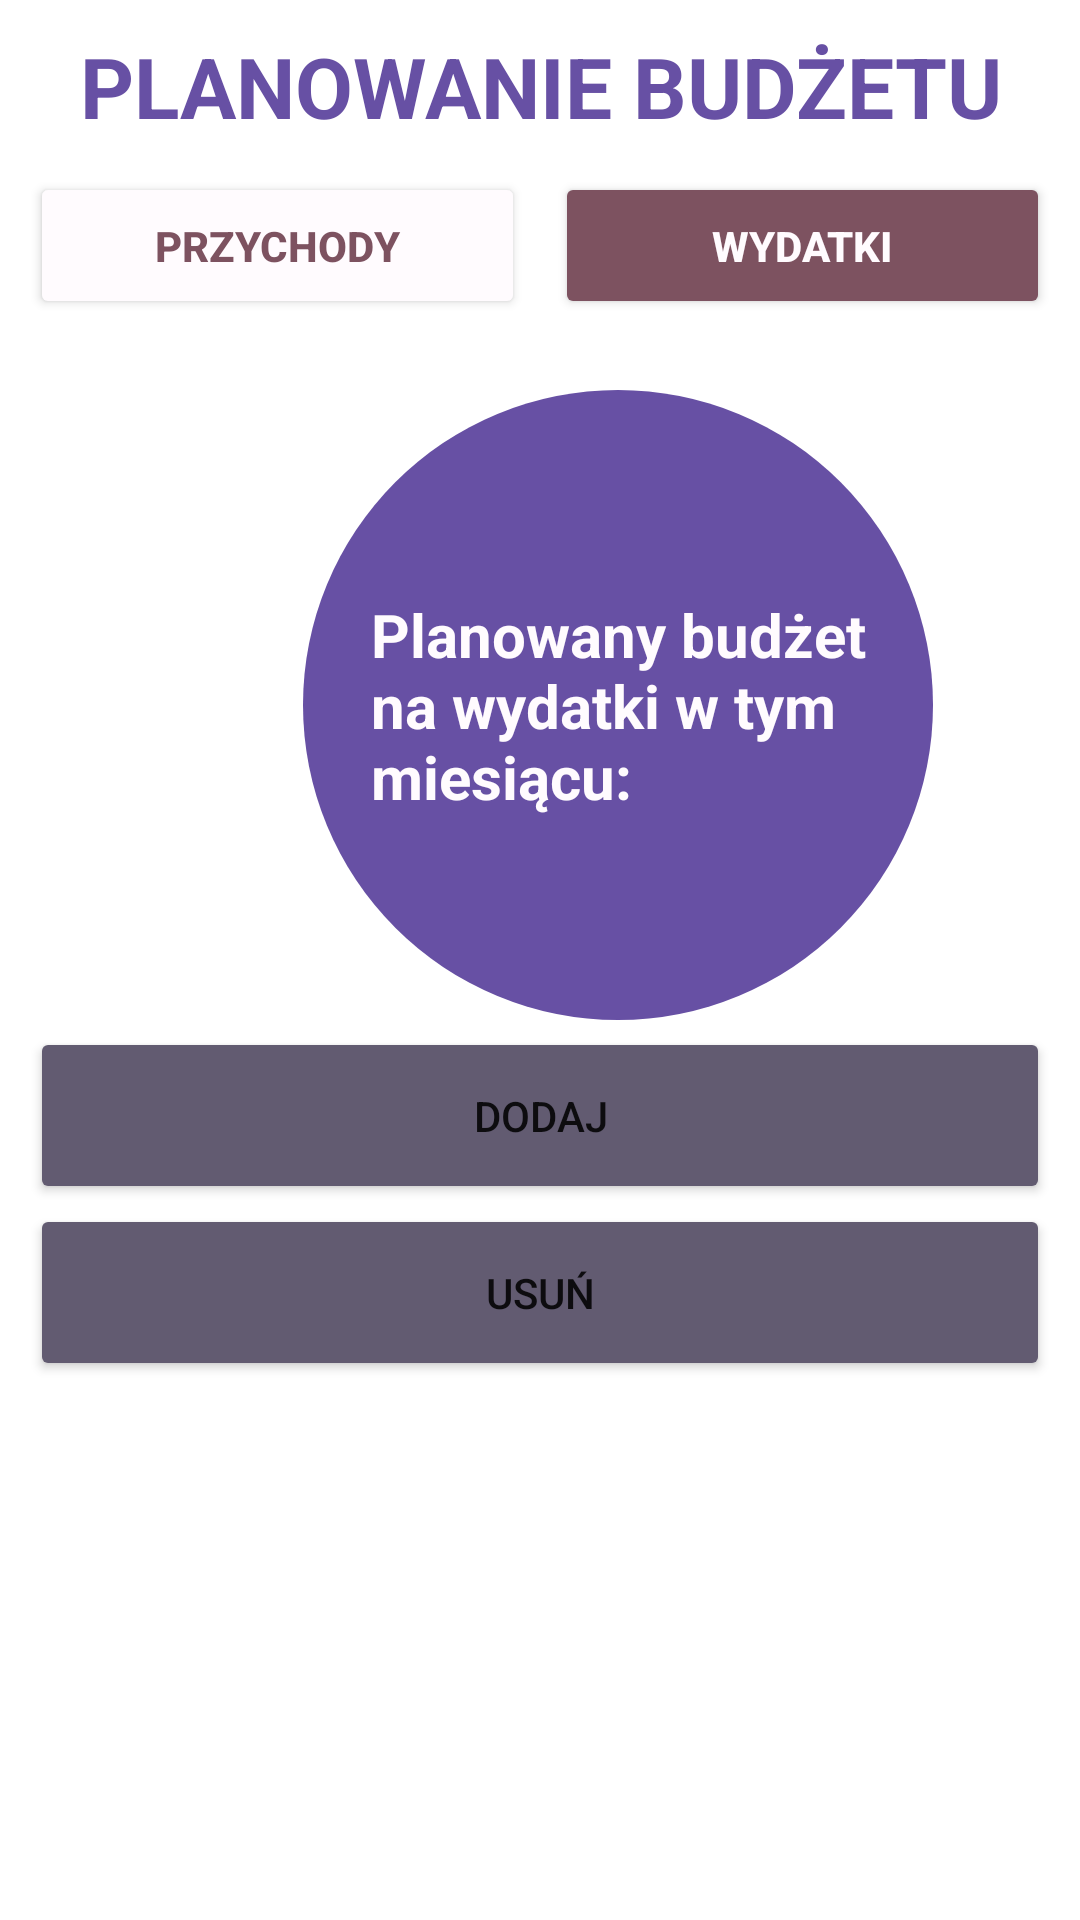

Android layout source for this screen:
<!-- AndroidManifest.xml: application theme Theme.AplikacjaAndroid -->
<!-- res/layout/activity_planbudzetu.xml -->
<?xml version="1.0" encoding="utf-8"?>
<LinearLayout
    xmlns:android="http://schemas.android.com/apk/res/android"
    xmlns:tools="http://schemas.android.com/tools"
    android:layout_width="match_parent"
    android:layout_height="match_parent"
    android:orientation="vertical"
    android:padding="10dp"
    tools:context=".PlanowanieBudzetuActivity">

    <TextView
        android:layout_width="match_parent"
        android:layout_height="wrap_content"
        android:text="@string/PlanowanieBudzetu"
        android:textSize="28sp"
        android:textColor="@color/primary"
        android:gravity="center"
        android:textStyle="bold"
        android:layout_marginBottom="10dp"/>

    <LinearLayout
        android:layout_width="match_parent"
        android:layout_height="70dp"
        android:orientation="horizontal"
        android:padding="0dp">

        <Button
            android:id="@+id/buttonPrzychody_PB1"
            android:layout_width="match_parent"
            android:layout_height="wrap_content"
            android:layout_marginEnd="5dp"
            android:layout_weight="0.5"
            android:backgroundTint="@color/backgroud"
            android:padding="15dp"
            android:text="@string/przychody"
            android:textColor="@color/tertiary"
            android:textStyle="bold" />

        <Button
            android:id="@+id/buttonWydatki_PB1"
            android:layout_width="match_parent"
            android:layout_height="wrap_content"
            android:layout_marginStart="5dp"
            android:layout_weight="0.5"
            android:backgroundTint="@color/tertiary"
            android:padding="15dp"
            android:text="@string/wydatki"
            android:textStyle="bold"
            android:textColor="@color/backgroud"/>
    </LinearLayout>

    <androidx.constraintlayout.widget.ConstraintLayout
        xmlns:app="http://schemas.android.com/apk/res-auto"
        android:layout_width="392dp"
        android:layout_height="215dp">

        <View
            android:id="@+id/circleView"
            android:layout_width="210dp"
            android:layout_height="210dp"
            android:background="@drawable/circle"
            app:layout_constraintStart_toStartOf="parent"
            app:layout_constraintEnd_toEndOf="parent"
            app:layout_constraintTop_toTopOf="parent"
            app:layout_constraintBottom_toBottomOf="parent"
            />

        <TextView
            android:id="@+id/textWKole"
            android:layout_width="wrap_content"
            android:layout_height="wrap_content"
            app:layout_constraintStart_toStartOf="@id/circleView"
            app:layout_constraintEnd_toEndOf="@id/circleView"
            app:layout_constraintTop_toTopOf="@id/circleView"
            app:layout_constraintBottom_toBottomOf="@id/circleView"
            android:text="@string/planowanyBudzetWMiesiacu"
            android:textColor="@color/backgroud"
            android:textSize="20sp"
            android:textStyle="bold" />
    </androidx.constraintlayout.widget.ConstraintLayout>

    <Button
        android:id="@+id/buttonDodaj_PB1"
        android:layout_width="match_parent"
        android:layout_height="wrap_content"
        android:text="@string/dodaj"
        android:backgroundTint="@color/secoundary"
        android:padding="20dp"/>

    <Button
        android:id="@+id/buttonUsun_PB1"
        android:layout_width="match_parent"
        android:layout_height="wrap_content"
        android:text="@string/usun"
        android:backgroundTint="@color/secoundary"
        android:padding="20dp"/>

</LinearLayout>
<!-- resources referenced by this layout -->
<resources>
  <color name="backgroud">#FFFBFE</color>
  <color name="primary">#6750A4</color>
  <color name="secoundary">#625B71</color>
  <color name="tertiary">#7D5260</color>
  <!-- drawable circle (drawable) -->
  <?xml version="1.0" encoding="utf-8"?>
  <shape xmlns:android="http://schemas.android.com/apk/res/android"
      android:shape="oval">
      <solid android:color="@color/primary"/> 
  </shape>
  <string name="PlanowanieBudzetu">PLANOWANIE BUDŻETU</string>
  <string name="dodaj">DODAJ</string>
  <string name="planowanyBudzetWMiesiacu">Planowany budżet\nna wydatki w tym\nmiesiącu:</string>
  <string name="przychody">PRZYCHODY</string>
  <string name="usun">USUŃ</string>
  <string name="wydatki">WYDATKI</string>
  <style name="Theme.AplikacjaAndroid" parent="Theme.MaterialComponents.DayNight.DarkActionBar">
          
          <item name="colorPrimary">@color/purple_500</item>
          <item name="colorPrimaryVariant">@color/purple_700</item>
          <item name="colorOnPrimary">@color/white</item>
          
          <item name="colorSecondary">@color/teal_200</item>
          <item name="colorSecondaryVariant">@color/teal_700</item>
          <item name="colorOnSecondary">@color/black</item>
          
          <item name="android:statusBarColor">?attr/colorPrimaryVariant</item>
          
      </style>
  <color name="purple_500">#FF6200EE</color>
  <color name="purple_700">#FF3700B3</color>
  <color name="white">#FFFFFFFF</color>
  <color name="teal_200">#FF03DAC5</color>
  <color name="teal_700">#FF018786</color>
  <color name="black">#FF000000</color>
</resources>
